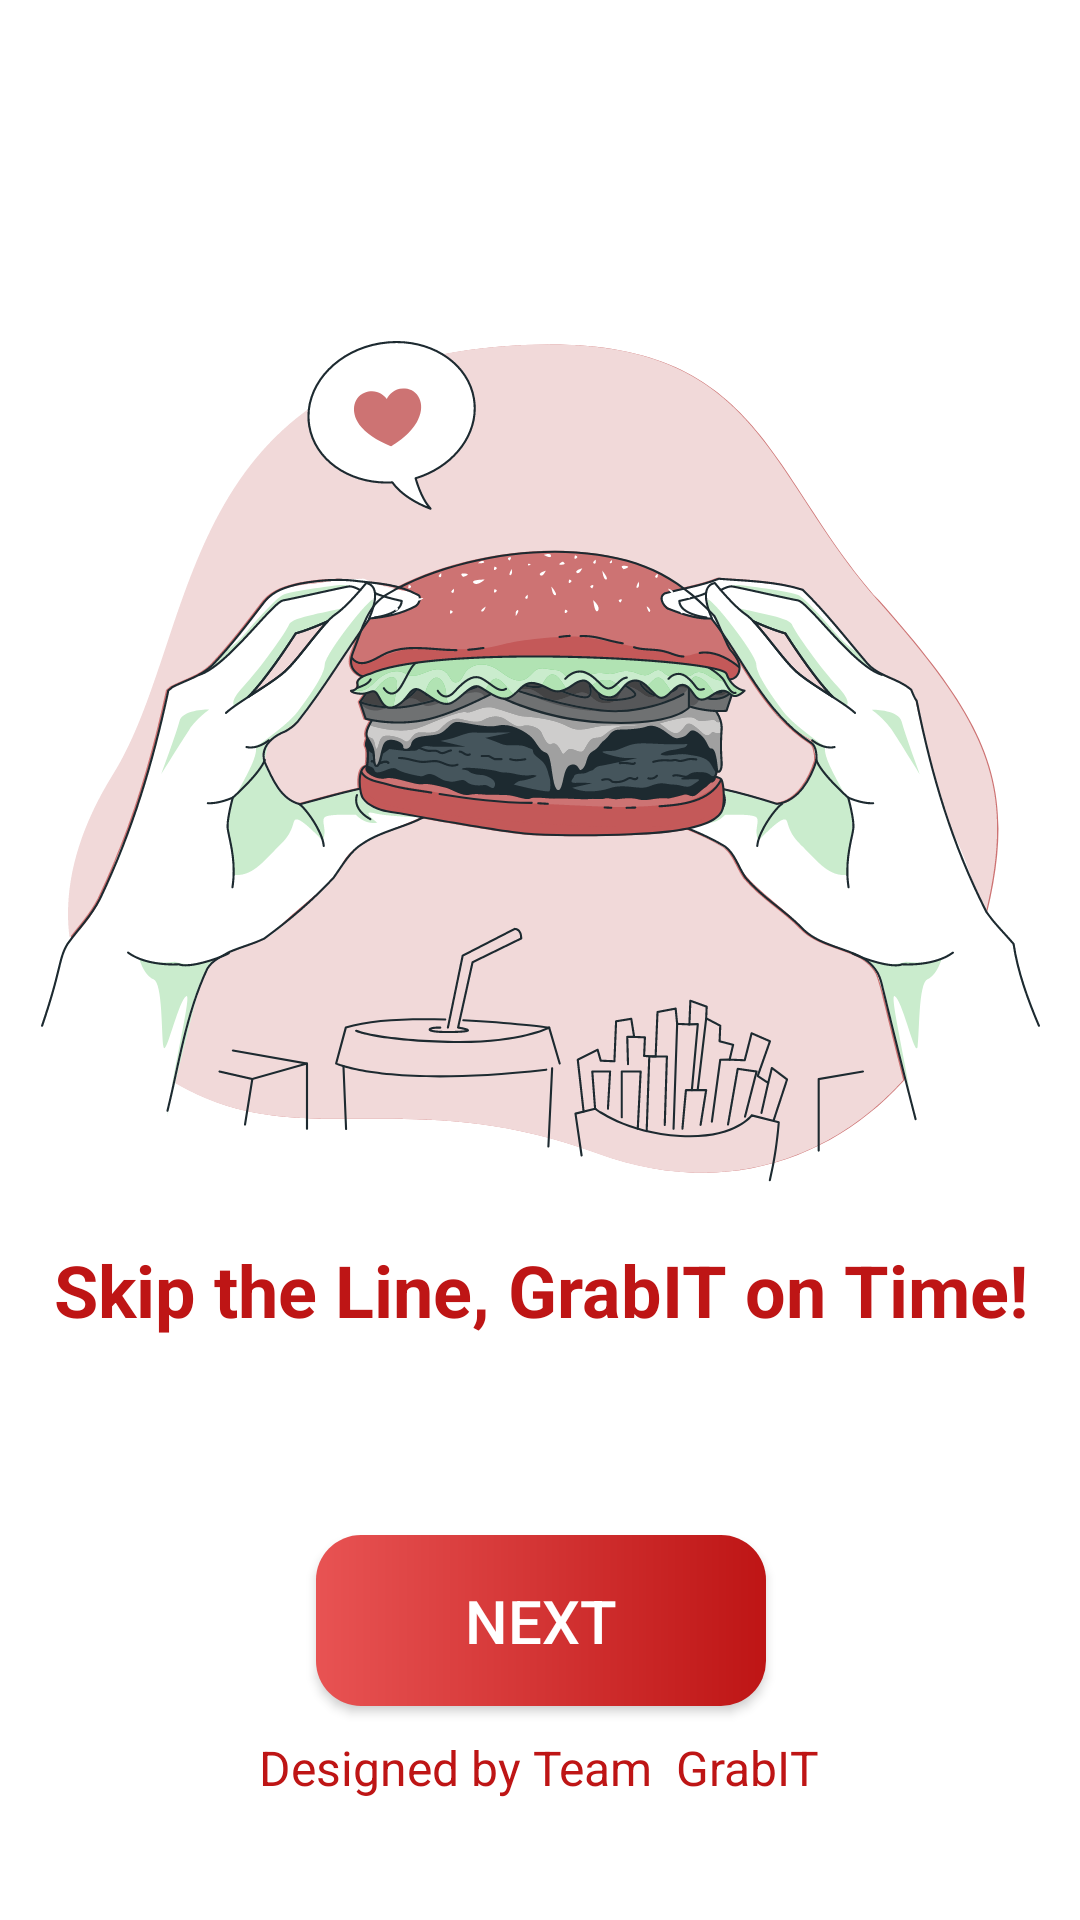

Reconstruct the res/layout file that produces this screen, plus the resources it refers to.
<!-- AndroidManifest.xml: application theme Theme.GrabIT -->
<!-- res/layout/activity_start.xml -->
<?xml version="1.0" encoding="utf-8"?>
<androidx.constraintlayout.widget.ConstraintLayout xmlns:android="http://schemas.android.com/apk/res/android"
    xmlns:app="http://schemas.android.com/apk/res-auto"
    xmlns:tools="http://schemas.android.com/tools"
    android:id="@+id/main"
    android:layout_width="match_parent"
    android:layout_height="match_parent"
    tools:context=".StartActivity">

    <ImageView
        android:id="@+id/imageView"
        android:layout_width="wrap_content"
        android:layout_height="wrap_content"
        android:layout_marginTop="100dp"
        app:layout_constraintEnd_toEndOf="parent"
        app:layout_constraintStart_toStartOf="parent"
        app:layout_constraintTop_toTopOf="parent"
        tools:srcCompat="@drawable/burrgar"
        app:srcCompat="@drawable/burrgar"
        />

    <TextView
        android:id="@+id/textView4"
        android:layout_width="wrap_content"
        android:layout_height="wrap_content"
        android:layout_marginBottom="32dp"
        android:text="Skip the Line, GrabIT on Time!"
        android:textColor="@color/textColor_New"
        android:textSize="24sp"
        android:textStyle="bold"
        app:layout_constraintBottom_toTopOf="@+id/nextBtn"
        app:layout_constraintEnd_toEndOf="@+id/imageView"
        app:layout_constraintStart_toStartOf="@+id/imageView"
        app:layout_constraintTop_toBottomOf="@+id/imageView" />

    <androidx.appcompat.widget.AppCompatButton
        android:id="@+id/nextBtn"
        android:layout_width="150dp"
        android:layout_height="57dp"
        android:layout_marginTop="32dp"
        android:layout_marginBottom="8dp"
        android:background="@drawable/greenbuttongradient"
        android:text="Next"
        android:textColor="@color/white"
        android:textSize="20sp"
        app:layout_constraintBottom_toTopOf="@+id/textView3"
        app:layout_constraintEnd_toEndOf="@+id/textView4"
        app:layout_constraintStart_toStartOf="@+id/textView4"
        app:layout_constraintTop_toBottomOf="@+id/textView4" />

    <TextView
        android:id="@+id/textView3"
        android:layout_width="wrap_content"
        android:layout_height="wrap_content"
        android:layout_marginBottom="40dp"
        android:text="Designed by Team  GrabIT"
        android:textColor="@color/textColor_New"
        android:textSize="16sp"
        app:layout_constraintBottom_toBottomOf="parent"
        app:layout_constraintEnd_toEndOf="parent"
        app:layout_constraintHorizontal_bias="0.498"
        app:layout_constraintStart_toStartOf="parent" />
</androidx.constraintlayout.widget.ConstraintLayout>
<!-- resources referenced by this layout -->
<resources>
  <color name="textColor_New">@color/primary_dark</color>
  <color name="white">#FFFFFFFF</color>
  <!-- drawable burrgar: vector/xml drawable (drawable, 190968 chars, omitted) -->
  <!-- drawable greenbuttongradient (drawable) -->
  <?xml version="1.0" encoding="utf-8"?>
  <shape xmlns:android="http://schemas.android.com/apk/res/android">
  <gradient  android:startColor="#E85353" android:endColor="#BE1515"/>
      <corners android:radius="15dp"/>
  </shape>
  <style name="Theme.GrabIT" parent="Theme.MaterialComponents.DayNight.NoActionBar">
          
          <item name="colorPrimary">@color/primary_light</item>
          <item name="colorPrimaryVariant">@color/primary_variant_light</item>
          <item name="colorOnPrimary">@color/on_primary_light</item>
  
          
          <item name="colorSecondary">@color/primary_light</item>
          <item name="colorSecondaryVariant">@color/primary_variant_light</item>
          <item name="colorOnSecondary">@color/on_primary_light</item>
  
          
          <item name="android:colorBackground">@color/background_light</item>
          <item name="colorSurface">@color/surface_light</item>
          <item name="colorOnBackground">@color/on_background_light</item>
          <item name="colorOnSurface">@color/on_surface_light</item>
  
          
          <item name="android:statusBarColor">@color/status_bar_light</item>
          <item name="android:windowLightStatusBar">false</item>
  
          
          <item name="android:textColorPrimary">@color/on_background_light</item>
          <item name="android:textColorSecondary">@color/on_background_light</item>
  
          
          <item name="cardBackgroundColor">@color/surface_light</item>
          <item name="materialCardViewStyle">@style/Widget.App.CardView</item>
          <item name="bottomNavigationStyle">@style/Widget.App.BottomNavigationView</item>
      </style>
  <color name="primary_dark">#BE1515</color>
  <color name="primary_light">@color/primary</color>
  <color name="primary_variant_light">@color/primary_dark</color>
  <color name="on_primary_light">#FFFFFF</color>
  <color name="background_light">#FFFFFF</color>
  <color name="surface_light">#FFFFFF</color>
  <color name="on_background_light">#000000</color>
  <color name="on_surface_light">#000000</color>
  <color name="status_bar_light">@color/primary_dark</color>
  <style name="Widget.App.CardView" parent="Widget.MaterialComponents.CardView">
          <item name="cardElevation">4dp</item>
          <item name="cardCornerRadius">8dp</item>
      </style>
  <style name="Widget.App.BottomNavigationView" parent="Widget.MaterialComponents.BottomNavigationView">
          <item name="materialThemeOverlay">@style/ThemeOverlay.App.BottomNavigationView</item>
      </style>
  <color name="primary">#E85353</color>
  <style name="ThemeOverlay.App.BottomNavigationView" parent="">
          <item name="colorPrimary">@color/primary_light</item>
          <item name="colorOnPrimary">@color/on_primary_light</item>
      </style>
</resources>
